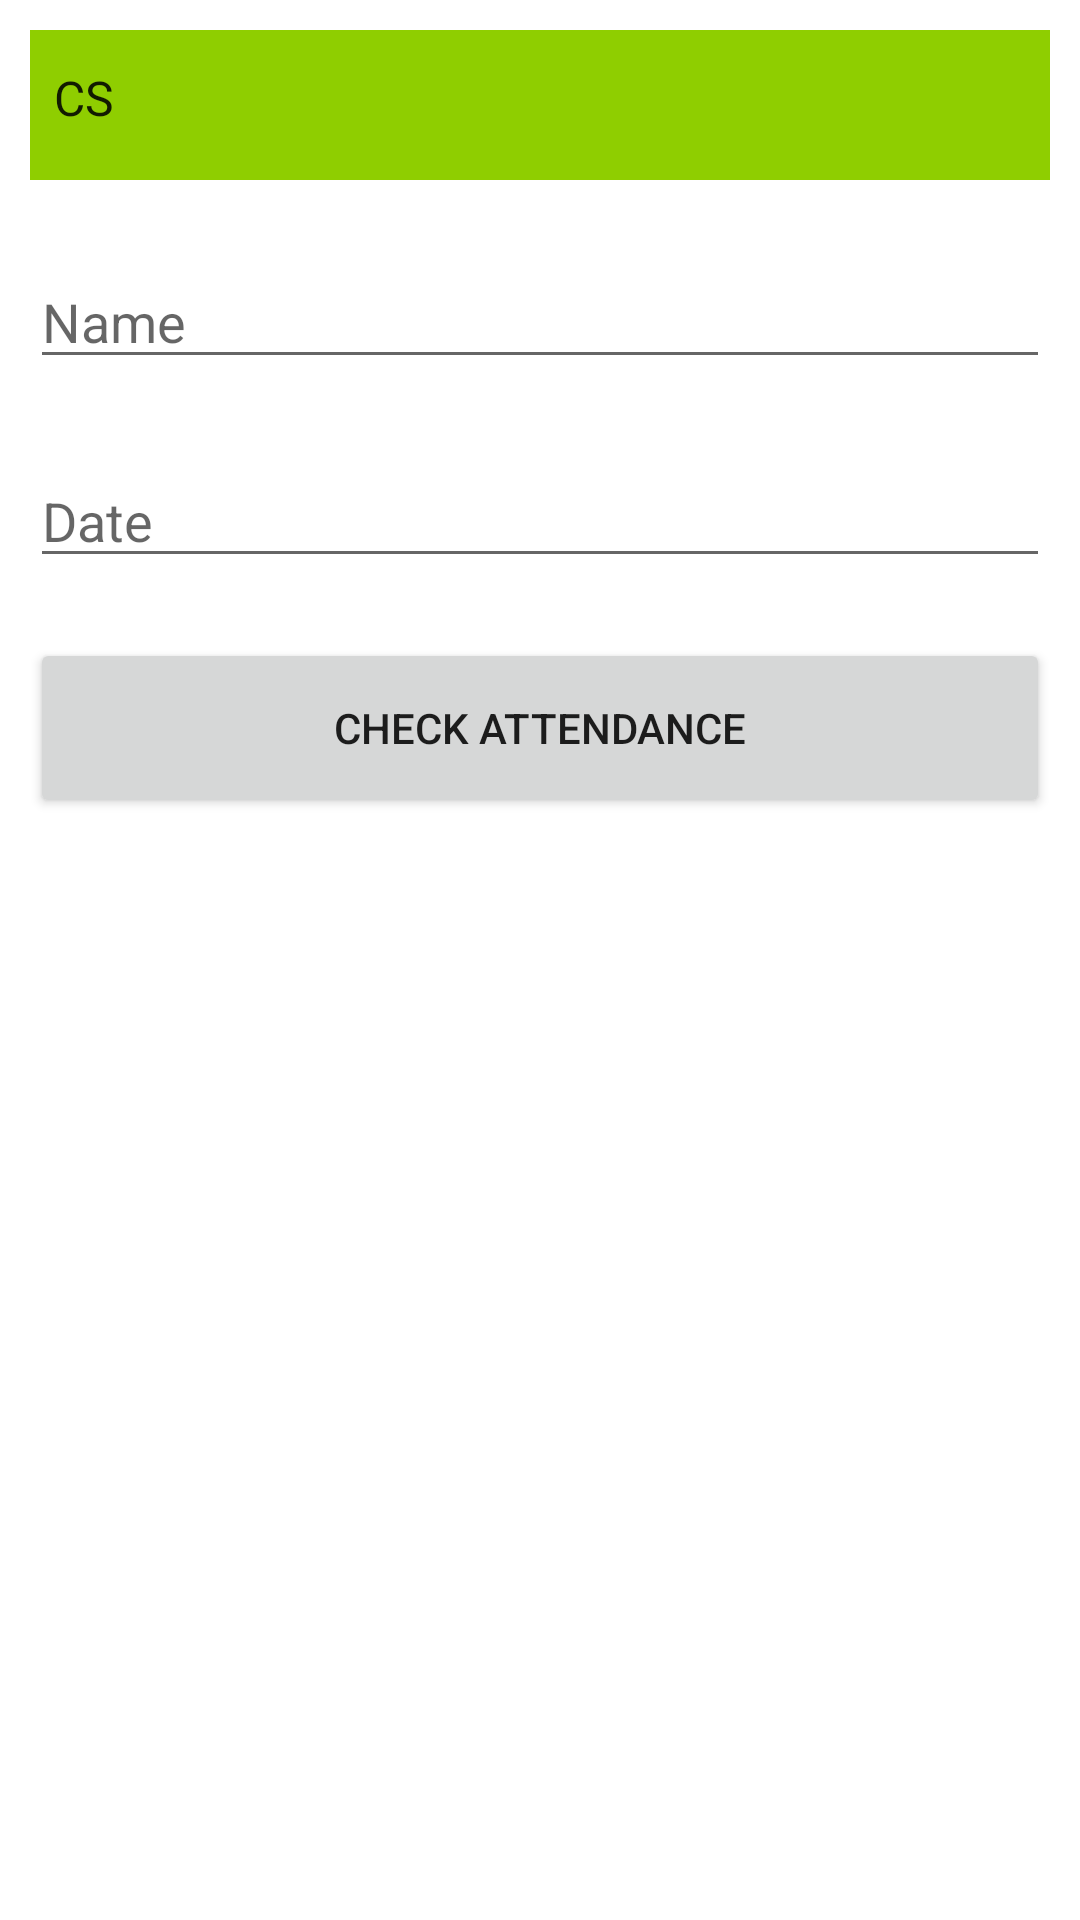

Layout XML and referenced resources for this Android screen:
<!-- AndroidManifest.xml: application theme Theme.DjAttendance -->
<!-- res/layout/activity_check_attendance.xml -->
<?xml version="1.0" encoding="utf-8"?>
<androidx.constraintlayout.widget.ConstraintLayout xmlns:android="http://schemas.android.com/apk/res/android"
    xmlns:app="http://schemas.android.com/apk/res-auto"
    xmlns:tools="http://schemas.android.com/tools"
    android:layout_width="match_parent"
    android:layout_height="match_parent"
    tools:context="com.example.djattendance.CheckAttendanceActivity">


    <LinearLayout
        android:id="@+id/linearLayoutCheckAttendance"
        android:layout_width="match_parent"
        android:layout_height="match_parent"
        tools:layout_editor_absoluteX="69dp"
        tools:layout_editor_absoluteY="0dp"
        android:orientation="vertical"
        android:paddingLeft="10dp"
        android:paddingRight="10dp"
        android:paddingTop="10dp"
        android:paddingBottom="10dp">

        <Spinner
            android:id="@+id/batchSpinner"
            android:layout_width="match_parent"
            android:layout_height="50dp"
            android:background="@color/green"
            android:drawSelectorOnTop="true"
            android:ems="10"
            android:entries="@array/Batch"
            android:paddingBottom="5dp"
            android:textSize="25sp"
            app:layout_constraintEnd_toEndOf="parent"
            app:layout_constraintHorizontal_bias="0.436"
            app:layout_constraintStart_toStartOf="parent"
            app:layout_constraintTop_toTopOf="parent" />

        <EditText
            android:id="@+id/StudentName"
            android:layout_width="match_parent"
            android:layout_height="wrap_content"
            android:layout_marginTop="25dp"
            android:ems="10"
            android:hint="Name"
            app:layout_constraintEnd_toEndOf="parent"
            app:layout_constraintHorizontal_bias="0.184"
            app:layout_constraintStart_toStartOf="parent"
            app:layout_constraintTop_toTopOf="parent" />

        <EditText
            android:id="@+id/dateAttendance"
            android:layout_width="match_parent"
            android:layout_height="wrap_content"
            android:layout_marginTop="25dp"
            android:ems="10"
            android:hint="Date"
            android:inputType="date"
            android:selectAllOnFocus="true"
            app:layout_constraintEnd_toEndOf="parent"
            app:layout_constraintHorizontal_bias="0.151"
            app:layout_constraintStart_toStartOf="parent"
            app:layout_constraintTop_toTopOf="parent"
            android:clickable="false"
            android:cursorVisible="false"
            android:focusable="false"
            android:focusableInTouchMode="false"
            />

        <Button
            android:id="@+id/checkAttendanceButton"
            android:layout_width="match_parent"
            android:layout_height="60dp"
            android:layout_marginTop="20dp"
            android:text="Check Attendance"
            app:layout_constraintHorizontal_bias="0.184"
            app:layout_constraintStart_toStartOf="parent"
            app:layout_constraintTop_toTopOf="parent" />

        <TextView
            android:id="@+id/absentPresentText"
            android:layout_width="match_parent"
            android:layout_height="50dp"
            android:layout_marginTop="20dp"
            app:layout_constraintEnd_toEndOf="parent"
            app:layout_constraintHorizontal_bias="0.151"
            app:layout_constraintStart_toStartOf="parent"
            app:layout_constraintTop_toTopOf="parent" />


    </LinearLayout>


</androidx.constraintlayout.widget.ConstraintLayout>
<!-- resources referenced by this layout -->
<resources>
  <string-array name="Batch">
          <item>CS</item>
          <item>EC</item>
          <item>IS</item>
          <item>ME</item>
      </string-array>
  <color name="green">#8fce00</color>
  <style name="Theme.DjAttendance" parent="Theme.MaterialComponents.DayNight.DarkActionBar">
          
          <item name="colorPrimary">@color/purple_500</item>
          <item name="colorPrimaryVariant">@color/purple_700</item>
          <item name="colorOnPrimary">@color/white</item>
          
          <item name="colorSecondary">@color/teal_200</item>
          <item name="colorSecondaryVariant">@color/teal_700</item>
          <item name="colorOnSecondary">@color/black</item>
          
          <item name="android:statusBarColor">?attr/colorPrimaryVariant</item>
          
      </style>
  <color name="purple_500">#FF6200EE</color>
  <color name="purple_700">#FF3700B3</color>
  <color name="white">#FFFFFFFF</color>
  <color name="teal_200">#FF03DAC5</color>
  <color name="teal_700">#FF018786</color>
  <color name="black">#FF000000</color>
</resources>
